4-way image classification set "processed" from GitHub (chahoseong/banana-classifier); label vocabulary: dispose, overripe, ripe, unripe.

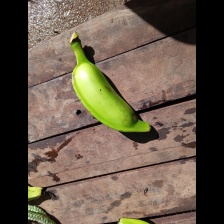
Label: unripe

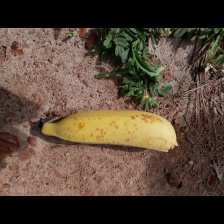
Label: ripe

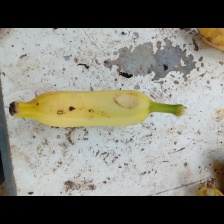
Label: ripe

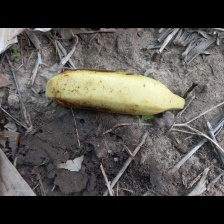
Label: overripe

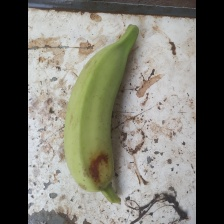
Label: unripe

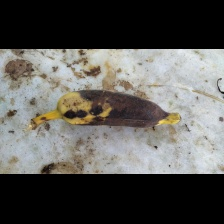
Label: dispose
